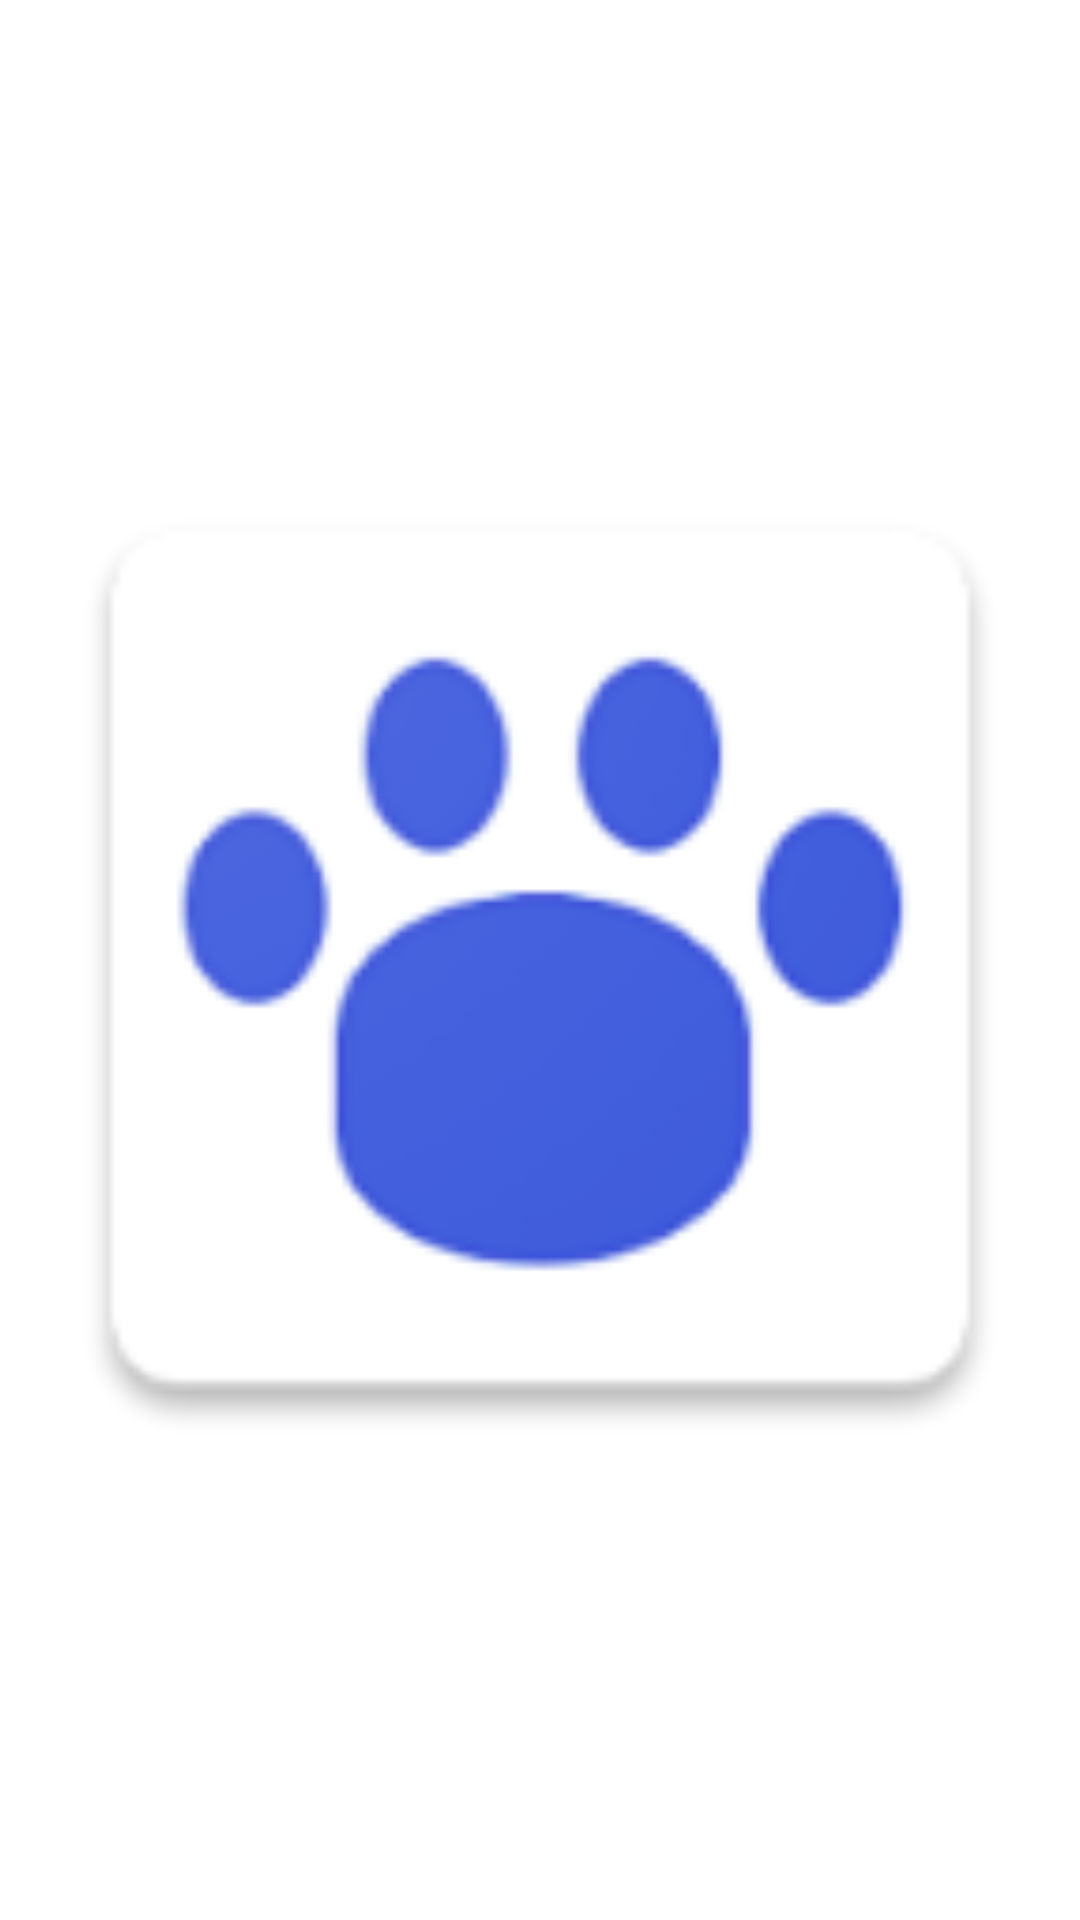

Reconstruct the res/layout file that produces this screen, plus the resources it refers to.
<!-- AndroidManifest.xml: application theme AppTheme -->
<!-- res/layout/anime_thumb_app_widget.xml -->
<RelativeLayout xmlns:android="http://schemas.android.com/apk/res/android"
    xmlns:app="http://schemas.android.com/apk/res-auto"
    xmlns:tools="http://schemas.android.com/tools"
    android:layout_width="match_parent"
    android:layout_height="match_parent"
    android:background="@android:color/transparent"
    android:padding="@dimen/widget_margin">

    <ImageView
        android:id="@+id/imageView"
        android:layout_width="match_parent"
        android:layout_height="match_parent"
        app:srcCompat="@mipmap/ic_launcher" />

    <FrameLayout
        android:id="@+id/setting"
        android:layout_width="match_parent"
        android:layout_height="20dp"
        android:layout_alignParentBottom="true"
        android:layout_alignParentStart="true">

    </FrameLayout>

</RelativeLayout>
<!-- resources referenced by this layout -->
<resources>
  <!-- mipmap ic_launcher: png bitmap (mipmap-hdpi, 3293 bytes) -->
  <style name="AppTheme" parent="Platform.AppTheme">
          
          <item name="colorPrimary">@color/colorPrimary</item>
          <item name="colorPrimaryDark">@color/colorPrimaryDark</item>
          <item name="android:textColor">@android:color/black</item>
      </style>
  <style name="Platform.AppTheme" parent="Theme.MaterialComponents.Light.NoActionBar">
      </style>
  <!-- not gathered from this repository: default colours our renderer supplied (Android Studio template values) -->
  <color name="colorPrimary">#FF6200EE</color>
  <color name="colorPrimaryDark">#FF3700B3</color>
</resources>
